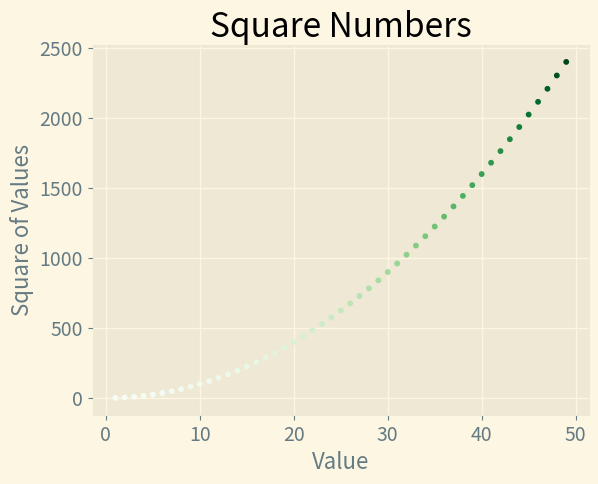

This figure's Python source:
import matplotlib.pyplot as plt

x_values = [x for x in range(1, 50)]
y_values = [x ** 2 for x in range(1, 50)]

plt.style.use('Solarize_Light2')

fig, ax = plt.subplots()


#ax.scatter(x_values, y_values, c = (0.6, 0.3, 0.1), s=10) # c is RGB values between 0 and 1.
#Use Colorma(light colors for low values and dark color for higher values)
ax.scatter(x_values, y_values, c = y_values, cmap = plt.cm.Greens, s=10)
#Set the range for each axis.


#ax.axis([0, 200, 0, 40000])

#Set chart title and label axes.
ax.set_title("Square Numbers", fontsize= 24)
ax.set_xlabel("Value", fontsize = 16)
ax.set_ylabel("Square of Values", fontsize = 16)

#Set size of tick labels.
ax.tick_params(axis = "both", labelsize = 14)

plt.show()

#Save the plot automativally, replaces plt.show()
#plt.savefig("square_plot1.png", bbox_inches = "tight")
